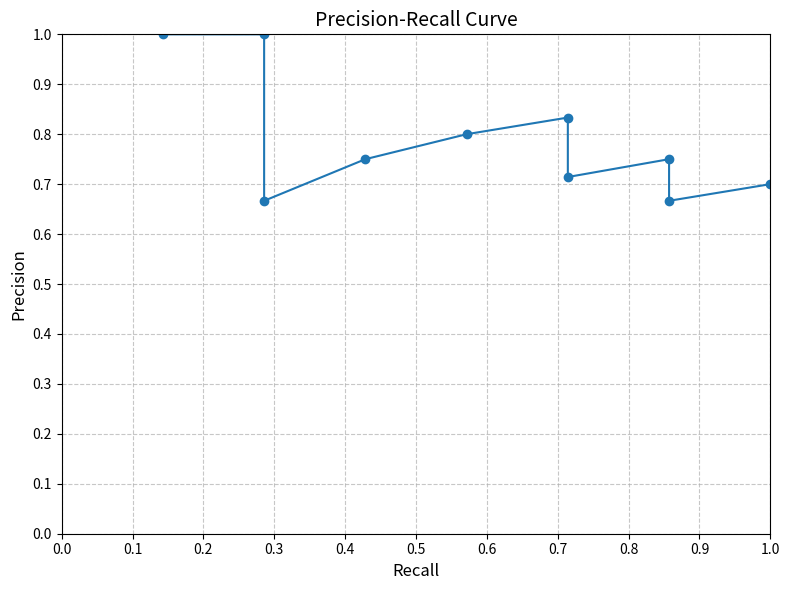

Generate this figure with matplotlib:
"""
[redacted]

:module: Exercises3
:function: Precision-Recall curve visualization
[redacted]
:date: 2024-10-31
:license: AGPLv3 + Additional Restrictions (Non-Commercial Use)

This code is licensed under GNU Affero General Public License v3 (AGPLv3) with additional terms.
- Commercial use prohibited (including but not limited to sale, integration into commercial products)
- Academic use requires clear attribution in code comments or documentation

Full AGPLv3 text available in LICENSE file or at <https://www.gnu.org/licenses/agpl-3.0.html>
"""

import matplotlib.pyplot as plt

# Precision and recall data points
# The data represents performance at different classification thresholds
recalls = [1 / 7, 2 / 7, 2 / 7, 3 / 7, 4 / 7, 5 / 7, 5 / 7, 6 / 7, 6 / 7, 1]  # Recall values (TP/(TP+FN))
precisions = [1, 1, 2 / 3, 3 / 4, 4 / 5, 5 / 6, 5 / 7, 6 / 8, 6 / 9, 7 / 10]  # Precision values (TP/(TP+FP))

# Set figure size
plt.figure(figsize=(8, 6))

# Plot PR curve with circle markers
plt.plot(recalls, precisions, marker='o')

# Configure plot appearance
plt.xlabel('Recall', fontsize=12)
plt.ylabel('Precision', fontsize=12)
plt.title('Precision-Recall Curve', fontsize=14)

# Set axis limits and ticks
plt.xlim([0, 1])
plt.ylim([0, 1])
plt.grid(True, linestyle='--', alpha=0.7)
plt.xticks([i / 10 for i in range(11)])  # x-axis ticks at 0.1 intervals
plt.yticks([i / 10 for i in range(11)])  # y-axis ticks at 0.1 intervals

# Display the plot
plt.tight_layout()  # Adjust layout to prevent label clipping
plt.show()
